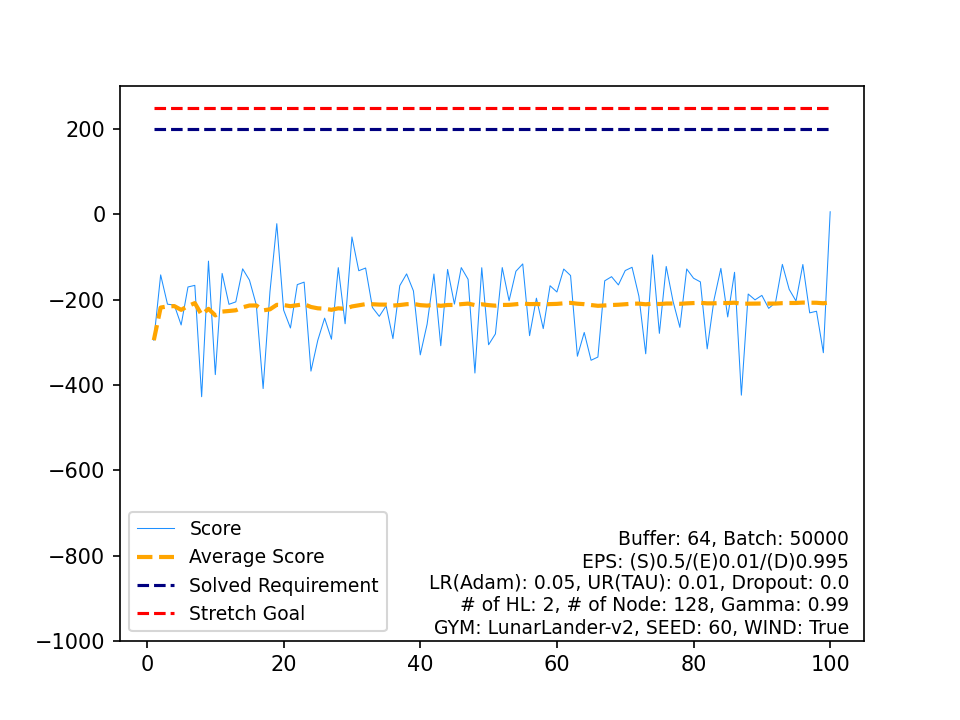

Source data for this figure (header and first rows):
, Score, Average Score, Timestamp, Solved Requirement, Stretch Goal
0, -295.1, -295.1, 71, 200, 250
1, -142, -218.6, 54, 200, 250
2, -210.7, -215.9, 64, 200, 250
3, -212.8, -215.2, 92, 200, 250
4, -259.4, -224, 70, 200, 250
5, -170.3, -215.1, 75, 200, 250
6, -166.5, -208.1, 78, 200, 250
7, -427.6, -235.6, 85, 200, 250
8, -109.7, -221.6, 53, 200, 250
9, -375.8, -237, 88, 200, 250
10, -138.5, -228.1, 49, 200, 250
11, -211, -226.6, 67, 200, 250
12, -205.3, -225, 58, 200, 250
13, -127.8, -218, 49, 200, 250
14, -154.3, -213.8, 78, 200, 250
15, -212.3, -213.7, 51, 200, 250
16, -408.5, -225.2, 82, 200, 250
17, -181.4, -222.7, 73, 200, 250
18, -21.93, -212.2, 58, 200, 250
19, -224.5, -212.8, 85, 200, 250
20, -266.5, -215.3, 84, 200, 250
21, -164.8, -213, 56, 200, 250
22, -159, -210.7, 61, 200, 250
23, -367.6, -217.2, 91, 200, 250
24, -295.4, -220.4, 81, 200, 250
25, -243.3, -221.2, 82, 200, 250
26, -292.8, -223.9, 79, 200, 250
27, -125, -220.4, 60, 200, 250
28, -256.5, -221.6, 76, 200, 250
29, -53.09, -216, 72, 200, 250
30, -132.2, -213.3, 59, 200, 250
31, -125.9, -210.6, 50, 200, 250
32, -218.4, -210.8, 87, 200, 250
33, -239.2, -211.6, 55, 200, 250
34, -214.5, -211.7, 72, 200, 250
35, -291.4, -213.9, 76, 200, 250
36, -167.3, -212.7, 71, 200, 250
37, -139.7, -210.7, 62, 200, 250
38, -179.5, -209.9, 67, 200, 250
39, -329.5, -212.9, 81, 200, 250
40, -257.7, -214, 73, 200, 250
41, -140, -212.3, 61, 200, 250
42, -308.1, -214.5, 76, 200, 250
43, -129.2, -212.5, 78, 200, 250
44, -210.5, -212.5, 66, 200, 250
45, -124.9, -210.6, 75, 200, 250
46, -152.3, -209.4, 80, 200, 250
47, -372.1, -212.7, 76, 200, 250
48, -125.2, -211, 60, 200, 250
49, -305.8, -212.9, 69, 200, 250
50, -280.4, -214.2, 81, 200, 250
51, -124.9, -212.5, 87, 200, 250
52, -202.6, -212.3, 68, 200, 250
53, -133.5, -210.8, 82, 200, 250
54, -116.3, -209.1, 87, 200, 250
55, -284.5, -210.4, 85, 200, 250
56, -196.6, -210.2, 50, 200, 250
57, -267.9, -211.2, 69, 200, 250
58, -167.4, -210.5, 57, 200, 250
59, -182.1, -210, 67, 200, 250
... 40 more rows
